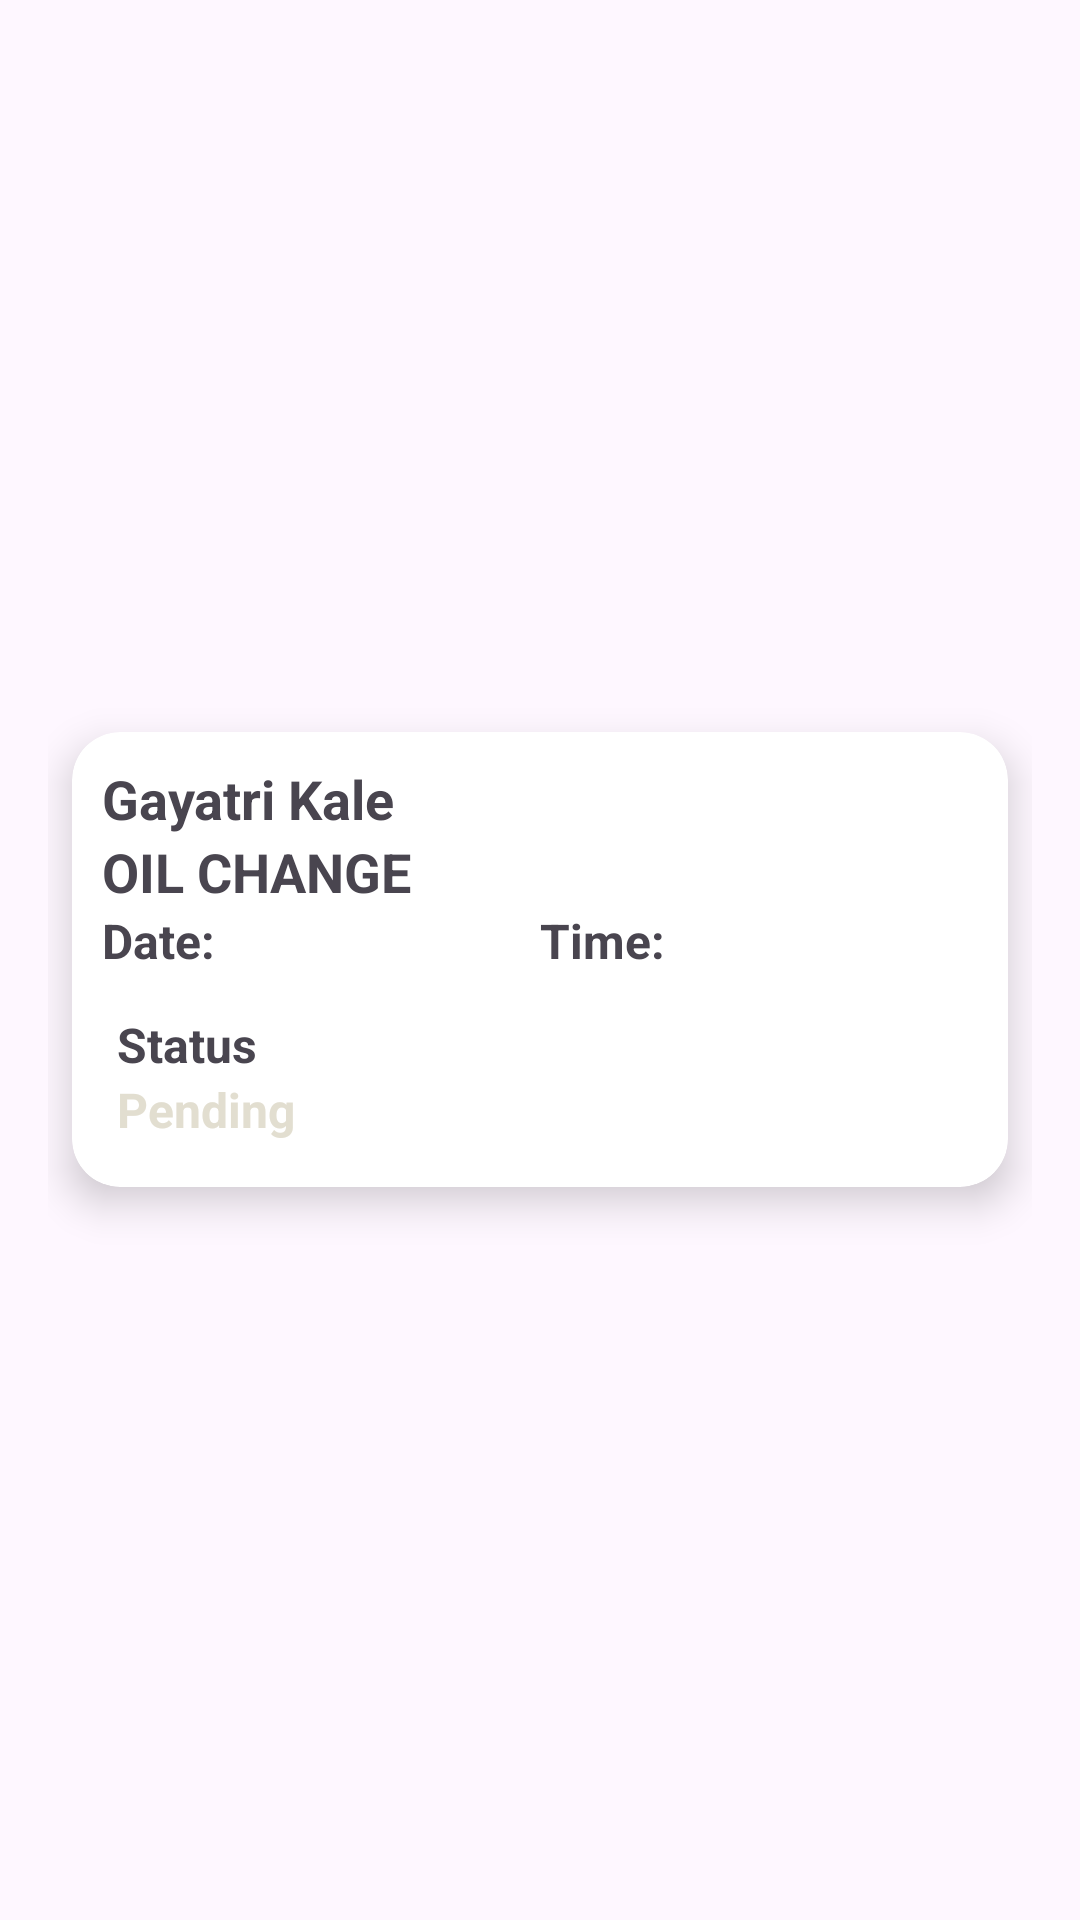

Layout XML and referenced resources for this Android screen:
<!-- AndroidManifest.xml: application theme Theme.VehServicing -->
<!-- res/layout/history_item.xml -->
<RelativeLayout xmlns:android="http://schemas.android.com/apk/res/android"
    android:layout_width="match_parent"
    android:layout_height="wrap_content"
    xmlns:app="http://schemas.android.com/apk/res-auto"
    android:layout_margin="15dp"
    android:padding="16dp">

    <androidx.cardview.widget.CardView
        android:id="@+id/cardView"
        android:layout_width="match_parent"
        android:layout_height="wrap_content"
        android:layout_centerInParent="true"
        android:orientation="vertical"
        android:layout_margin="8dp"
        app:cardCornerRadius="16dp"
        app:cardElevation="8dp">

        <LinearLayout
            android:id="@+id/mainLayout"
            android:padding="10dp"
            android:layout_width="match_parent"
            android:layout_height="wrap_content"
            android:orientation="vertical">

            <TextView
                android:id="@+id/nameofcust"
                android:layout_width="match_parent"
                android:layout_height="wrap_content"
                android:text="Gayatri Kale"
                android:textStyle="bold"
                android:textSize="18sp"/>

            <TextView
                android:id="@+id/nameofservice"
                android:layout_width="match_parent"
                android:layout_height="wrap_content"
                android:text="OIL CHANGE"
                android:textStyle="bold"
                android:textSize="18sp"/>

            <LinearLayout
                android:id="@+id/dateTimeLayout"
                android:layout_width="match_parent"
                android:layout_height="wrap_content"
                android:orientation="horizontal">

                <TextView
                    android:id="@+id/textViewSelectedDate"
                    android:layout_width="0dp"
                    android:layout_weight="1"
                    android:layout_height="wrap_content"
                    android:text="Date:"
                    android:textStyle="bold"
                    android:textSize="16sp"/>

                <TextView
                    android:id="@+id/textViewSelectedTime"
                    android:layout_width="0dp"
                    android:layout_weight="1"
                    android:layout_height="wrap_content"
                    android:text="Time:"
                    android:textStyle="bold"
                    android:textSize="16sp"/>
            </LinearLayout>

            <RelativeLayout
                android:id="@+id/statusLayout"
                android:layout_width="match_parent"
                android:layout_height="wrap_content"
                android:layout_marginTop="8dp"
                android:padding="5dp">

                <TextView
                    android:id="@+id/statusLabel"
                    android:layout_width="wrap_content"
                    android:layout_height="wrap_content"
                    android:text="Status"
                    android:textStyle="bold"
                    android:textSize="16sp"/>

                <TextView
                    android:id="@+id/statusTextView"
                    android:layout_width="wrap_content"
                    android:layout_height="wrap_content"
                    android:layout_below="@id/statusLabel"
                    android:text="Pending"
                    android:textStyle="bold"
                    android:textSize="16sp"
                    android:textColor="@color/grey"/>
            </RelativeLayout>

        </LinearLayout>

        

    </androidx.cardview.widget.CardView>

</RelativeLayout>
<!-- resources referenced by this layout -->
<resources>
  <color name="grey">#E2DED0</color>
  <style name="Theme.VehServicing" parent="Base.Theme.VehServicing" />
  <style name="Base.Theme.VehServicing" parent="Theme.Material3.DayNight.NoActionBar">
          
          
      </style>
</resources>
